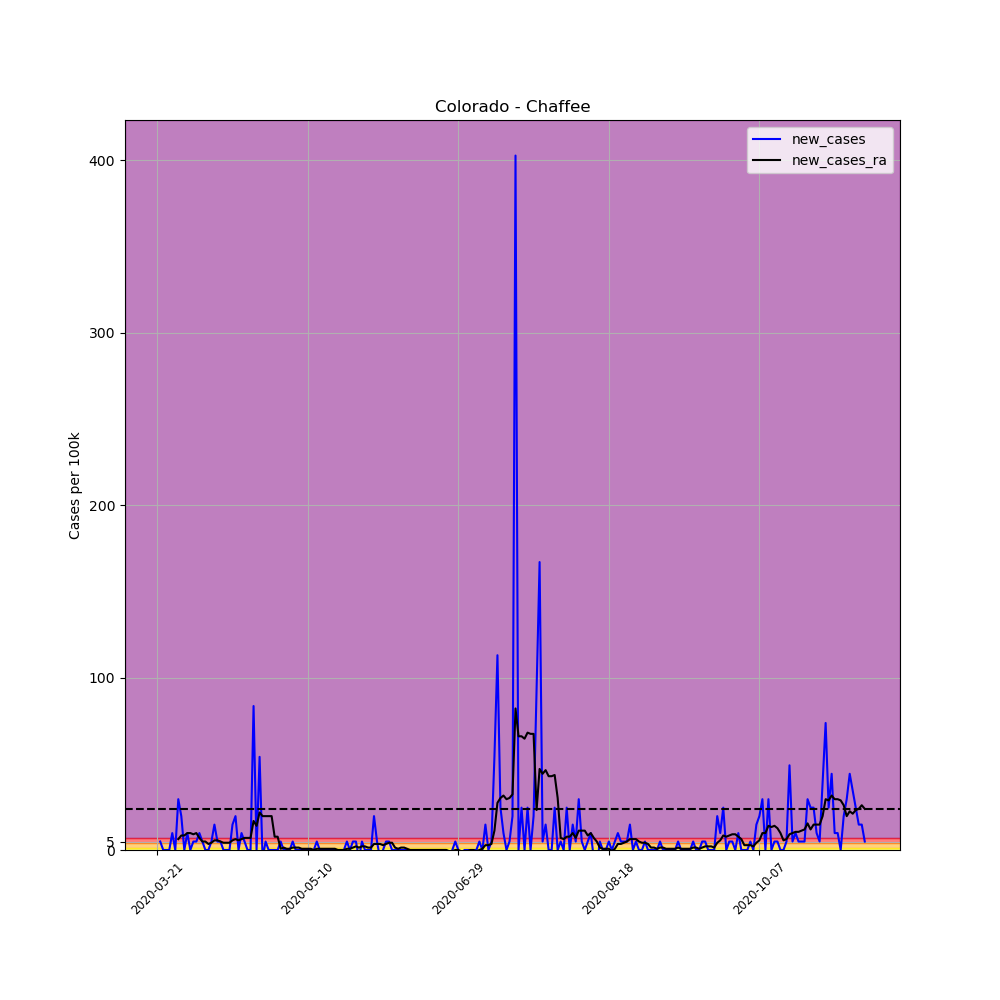

Data behind this chart, as committed beside it:
, date, county, state, fips, cases, deaths, COUNTY, STNAME, CTYNAME, POPESTIMATE2019, per_100k, per_100k_ra, new_cases, new_cases_ra
219796, 2020-03-21, Chaffee, Colorado, 8015, 2, 0, 15, Colorado, Chaffee, 20356, 9.825, , , 
219797, 2020-03-22, Chaffee, Colorado, 8015, 3, 0, 15, Colorado, Chaffee, 20356, 14.74, , 4.913, 
219798, 2020-03-23, Chaffee, Colorado, 8015, 3, 0, 15, Colorado, Chaffee, 20356, 14.74, , 0.0, 
219799, 2020-03-24, Chaffee, Colorado, 8015, 3, 0, 15, Colorado, Chaffee, 20356, 14.74, , 0.0, 
219800, 2020-03-25, Chaffee, Colorado, 8015, 3, 0, 15, Colorado, Chaffee, 20356, 14.74, , 0.0, 
219801, 2020-03-26, Chaffee, Colorado, 8015, 5, 1, 15, Colorado, Chaffee, 20356, 24.56, , 9.825, 
219802, 2020-03-27, Chaffee, Colorado, 8015, 5, 1, 15, Colorado, Chaffee, 20356, 24.56, 16.84, 0.0, 
219803, 2020-03-28, Chaffee, Colorado, 8015, 11, 1, 15, Colorado, Chaffee, 20356, 54.04, 23.16, 29.48, 6.316
219804, 2020-03-29, Chaffee, Colorado, 8015, 15, 1, 15, Colorado, Chaffee, 20356, 73.69, 31.58, 19.65, 8.422
219805, 2020-03-30, Chaffee, Colorado, 8015, 15, 1, 15, Colorado, Chaffee, 20356, 73.69, 40, 0.0, 8.422
219806, 2020-03-31, Chaffee, Colorado, 8015, 17, 1, 15, Colorado, Chaffee, 20356, 83.51, 49.83, 9.825, 9.825
219807, 2020-04-01, Chaffee, Colorado, 8015, 17, 1, 15, Colorado, Chaffee, 20356, 83.51, 59.65, 0.0, 9.825
219808, 2020-04-02, Chaffee, Colorado, 8015, 18, 2, 15, Colorado, Chaffee, 20356, 88.43, 68.78, 4.913, 9.123
219809, 2020-04-03, Chaffee, Colorado, 8015, 19, 2, 15, Colorado, Chaffee, 20356, 93.34, 78.6, 4.913, 9.825
219810, 2020-04-04, Chaffee, Colorado, 8015, 21, 2, 15, Colorado, Chaffee, 20356, 103.2, 85.62, 9.825, 7.018
219811, 2020-04-05, Chaffee, Colorado, 8015, 22, 2, 15, Colorado, Chaffee, 20356, 108.1, 90.53, 4.913, 4.913
219812, 2020-04-06, Chaffee, Colorado, 8015, 22, 2, 15, Colorado, Chaffee, 20356, 108.1, 95.44, 0.0, 4.913
219813, 2020-04-07, Chaffee, Colorado, 8015, 22, 2, 15, Colorado, Chaffee, 20356, 108.1, 98.95, 0.0, 3.509
219814, 2020-04-08, Chaffee, Colorado, 8015, 23, 2, 15, Colorado, Chaffee, 20356, 113, 103.2, 4.913, 4.211
219815, 2020-04-09, Chaffee, Colorado, 8015, 26, 3, 15, Colorado, Chaffee, 20356, 127.7, 108.8, 14.74, 5.614
219816, 2020-04-10, Chaffee, Colorado, 8015, 27, 3, 15, Colorado, Chaffee, 20356, 132.6, 114.4, 4.913, 5.614
219817, 2020-04-11, Chaffee, Colorado, 8015, 28, 3, 15, Colorado, Chaffee, 20356, 137.6, 119.3, 4.913, 4.913
219818, 2020-04-12, Chaffee, Colorado, 8015, 28, 3, 15, Colorado, Chaffee, 20356, 137.6, 123.5, 0.0, 4.211
219819, 2020-04-13, Chaffee, Colorado, 8015, 28, 4, 15, Colorado, Chaffee, 20356, 137.6, 127.7, 0.0, 4.211
219820, 2020-04-14, Chaffee, Colorado, 8015, 28, 4, 15, Colorado, Chaffee, 20356, 137.6, 131.9, 0.0, 4.211
219821, 2020-04-15, Chaffee, Colorado, 8015, 31, 4, 15, Colorado, Chaffee, 20356, 152.3, 137.6, 14.74, 5.614
219822, 2020-04-16, Chaffee, Colorado, 8015, 35, 4, 15, Colorado, Chaffee, 20356, 171.9, 143.9, 19.65, 6.316
219823, 2020-04-17, Chaffee, Colorado, 8015, 35, 4, 15, Colorado, Chaffee, 20356, 171.9, 149.5, 0.0, 5.614
219824, 2020-04-18, Chaffee, Colorado, 8015, 37, 4, 15, Colorado, Chaffee, 20356, 181.8, 155.8, 9.825, 6.316
219825, 2020-04-19, Chaffee, Colorado, 8015, 38, 4, 15, Colorado, Chaffee, 20356, 186.7, 162.8, 4.913, 7.018
219826, 2020-04-20, Chaffee, Colorado, 8015, 38, 4, 15, Colorado, Chaffee, 20356, 186.7, 169.8, 0.0, 7.018
219827, 2020-04-21, Chaffee, Colorado, 8015, 38, 4, 15, Colorado, Chaffee, 20356, 186.7, 176.9, 0.0, 7.018
219828, 2020-04-22, Chaffee, Colorado, 8015, 55, 9, 15, Colorado, Chaffee, 20356, 270.2, 193.7, 83.51, 16.84
219829, 2020-04-23, Chaffee, Colorado, 8015, 55, 9, 15, Colorado, Chaffee, 20356, 270.2, 207.7, 0.0, 14.04
219830, 2020-04-24, Chaffee, Colorado, 8015, 66, 13, 15, Colorado, Chaffee, 20356, 324.2, 229.5, 54.04, 21.76
219831, 2020-04-25, Chaffee, Colorado, 8015, 65, 12, 15, Colorado, Chaffee, 20356, 319.3, 249.1, -4.913, 19.65
219832, 2020-04-26, Chaffee, Colorado, 8015, 66, 12, 15, Colorado, Chaffee, 20356, 324.2, 268.8, 4.913, 19.65
219833, 2020-04-27, Chaffee, Colorado, 8015, 66, 12, 15, Colorado, Chaffee, 20356, 324.2, 288.4, 0.0, 19.65
219834, 2020-04-28, Chaffee, Colorado, 8015, 66, 13, 15, Colorado, Chaffee, 20356, 324.2, 308.1, 0.0, 19.65
219835, 2020-04-29, Chaffee, Colorado, 8015, 66, 15, 15, Colorado, Chaffee, 20356, 324.2, 315.8, 0.0, 7.72
219836, 2020-04-30, Chaffee, Colorado, 8015, 66, 15, 15, Colorado, Chaffee, 20356, 324.2, 323.5, 0.0, 7.72
219837, 2020-05-01, Chaffee, Colorado, 8015, 67, 15, 15, Colorado, Chaffee, 20356, 329.1, 324.2, 4.913, 0.7018
219838, 2020-05-02, Chaffee, Colorado, 8015, 67, 15, 15, Colorado, Chaffee, 20356, 329.1, 325.6, 0.0, 1.404
219839, 2020-05-03, Chaffee, Colorado, 8015, 67, 15, 15, Colorado, Chaffee, 20356, 329.1, 326.3, 0.0, 0.7018
219840, 2020-05-04, Chaffee, Colorado, 8015, 67, 16, 15, Colorado, Chaffee, 20356, 329.1, 327, 0.0, 0.7018
219841, 2020-05-05, Chaffee, Colorado, 8015, 68, 16, 15, Colorado, Chaffee, 20356, 334.1, 328.4, 4.913, 1.404
219842, 2020-05-06, Chaffee, Colorado, 8015, 68, 16, 15, Colorado, Chaffee, 20356, 334.1, 329.8, 0.0, 1.404
219843, 2020-05-07, Chaffee, Colorado, 8015, 68, 16, 15, Colorado, Chaffee, 20356, 334.1, 331.2, 0.0, 1.404
219844, 2020-05-08, Chaffee, Colorado, 8015, 68, 16, 15, Colorado, Chaffee, 20356, 334.1, 331.9, 0.0, 0.7018
219845, 2020-05-09, Chaffee, Colorado, 8015, 68, 16, 15, Colorado, Chaffee, 20356, 334.1, 332.7, 0.0, 0.7018
219846, 2020-05-10, Chaffee, Colorado, 8015, 68, 16, 15, Colorado, Chaffee, 20356, 334.1, 333.4, 0.0, 0.7018
219847, 2020-05-11, Chaffee, Colorado, 8015, 68, 16, 15, Colorado, Chaffee, 20356, 334.1, 334.1, 0.0, 0.7018
219848, 2020-05-12, Chaffee, Colorado, 8015, 68, 16, 15, Colorado, Chaffee, 20356, 334.1, 334.1, 0.0, 0.0
219849, 2020-05-13, Chaffee, Colorado, 8015, 69, 17, 15, Colorado, Chaffee, 20356, 339, 334.8, 4.913, 0.7018
219850, 2020-05-14, Chaffee, Colorado, 8015, 69, 17, 15, Colorado, Chaffee, 20356, 339, 335.5, 0.0, 0.7018
219851, 2020-05-15, Chaffee, Colorado, 8015, 69, 17, 15, Colorado, Chaffee, 20356, 339, 336.2, 0.0, 0.7018
219852, 2020-05-16, Chaffee, Colorado, 8015, 69, 17, 15, Colorado, Chaffee, 20356, 339, 336.9, 0.0, 0.7018
219853, 2020-05-17, Chaffee, Colorado, 8015, 69, 17, 15, Colorado, Chaffee, 20356, 339, 337.6, 0.0, 0.7018
219854, 2020-05-18, Chaffee, Colorado, 8015, 69, 17, 15, Colorado, Chaffee, 20356, 339, 338.3, 0.0, 0.7018
219855, 2020-05-19, Chaffee, Colorado, 8015, 69, 17, 15, Colorado, Chaffee, 20356, 339, 339, 0.0, 0.7018
... 176 more rows
